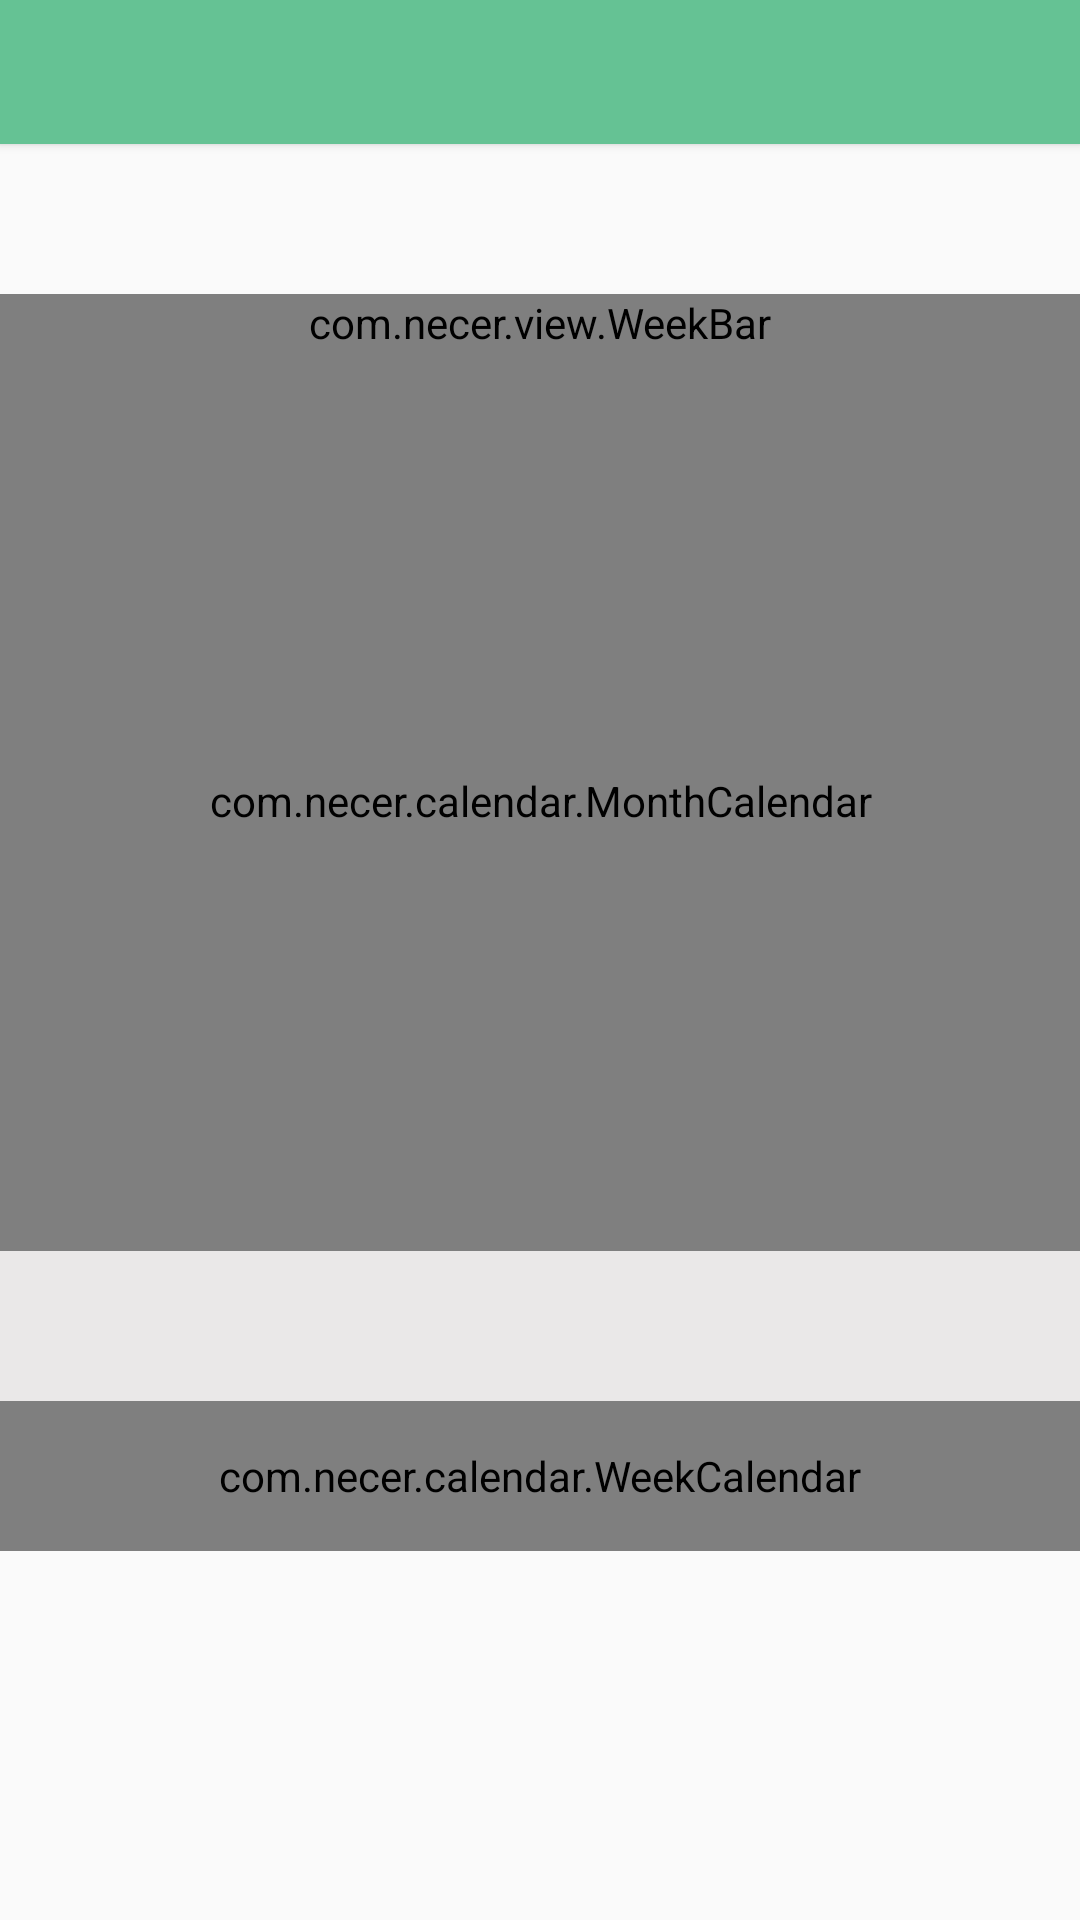

Layout XML and referenced resources for this Android screen:
<!-- AndroidManifest.xml: activity theme AppTheme -->
<!-- res/layout/activity_test_month_week.xml -->
<?xml version="1.0" encoding="utf-8"?>
<LinearLayout xmlns:android="http://schemas.android.com/apk/res/android"
    xmlns:app="http://schemas.android.com/apk/res-auto"
    android:layout_width="match_parent"
    android:layout_height="match_parent"
    android:orientation="vertical">

    <Button
        android:layout_width="match_parent"
        android:layout_height="wrap_content"
        android:onClick="toToday"
        android:background="#65c294"/>


    <TextView
        android:id="@+id/tv_date"
        android:layout_width="match_parent"
        android:layout_height="50dp" />

    <com.necer.view.WeekBar
        android:layout_width="match_parent"
        android:layout_height="wrap_content" />

    <com.necer.calendar.MonthCalendar
        android:id="@+id/monthCalendar"
        android:layout_width="match_parent"
        android:layout_height="300dp"
        app:isDefaultSelect="false"
        app:hollowCircleColor="#00c3aa"
        app:selectCircleColor="#00c3aa"
        app:todaySolarTextColor="#ff00ff" />

    <View
        android:layout_width="match_parent"
        android:layout_height="50dp"
        android:background="#eae8e8" />

    <com.necer.calendar.WeekCalendar
        android:id="@+id/weekCalendar"
        android:layout_width="match_parent"
        android:layout_height="50dp"
        app:disabledString="试试"
        app:lunarTextColor="#00aa00" />

</LinearLayout>
<!-- resources referenced by this layout -->
<resources>
  <style name="AppTheme" parent="AppBaseTheme">
          
          <item name="colorPrimary">@color/menucolorPrimary</item>
          <item name="colorPrimaryDark">@color/menucolorPrimaryDark</item>
          <item name="colorAccent">@color/menucolorAccent</item>
         
      </style>
  <style name="AppBaseTheme" parent="android:Theme.Light">
          
      </style>
  <color name="menucolorPrimary">#65c294</color>
  <color name="menucolorPrimaryDark">#65c294</color>
  <color name="menucolorAccent">#FF4081</color>
</resources>
